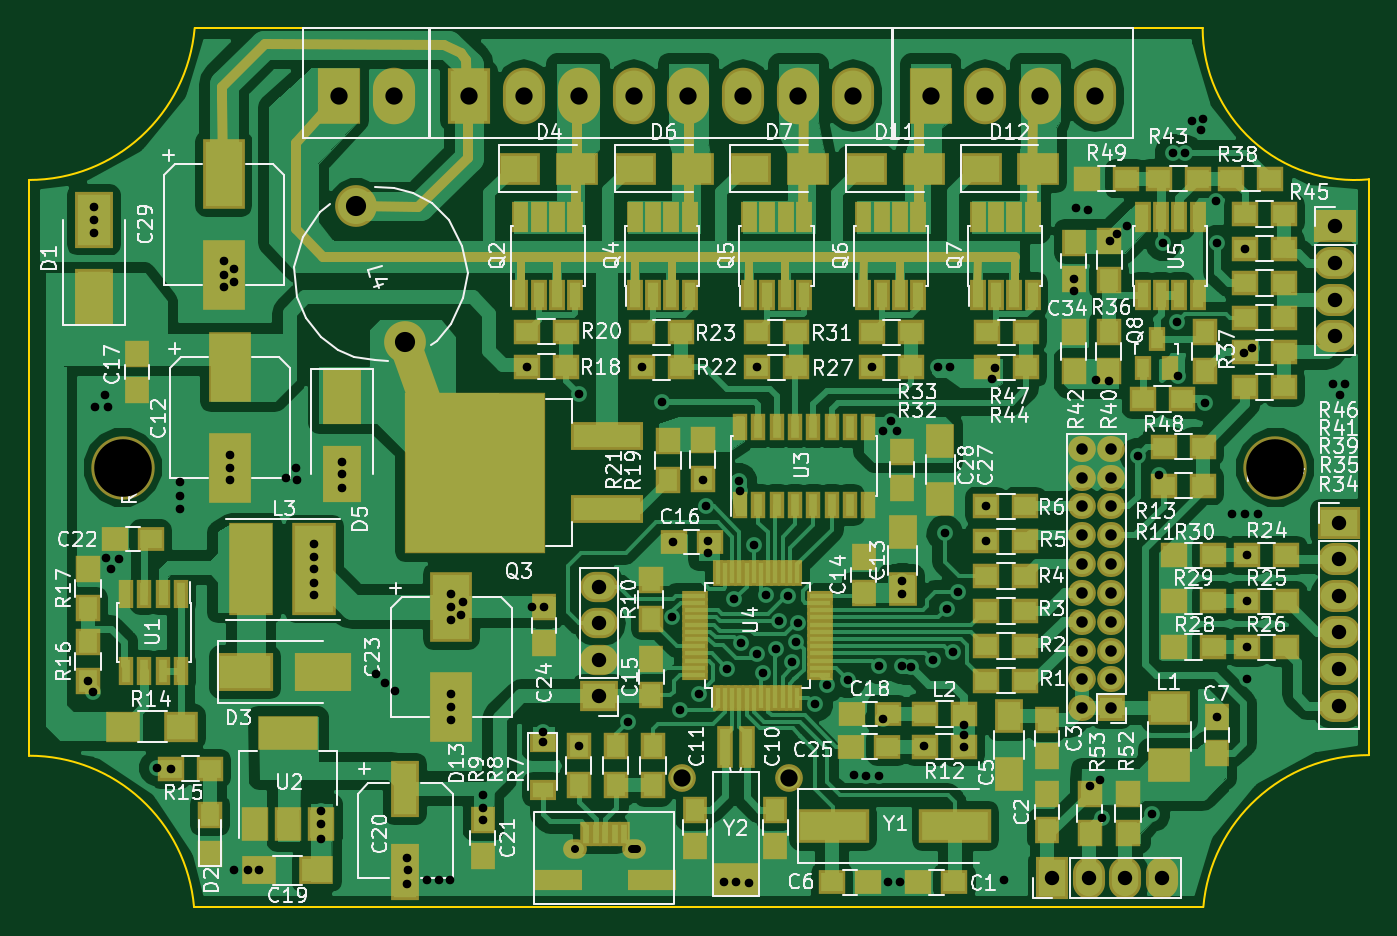
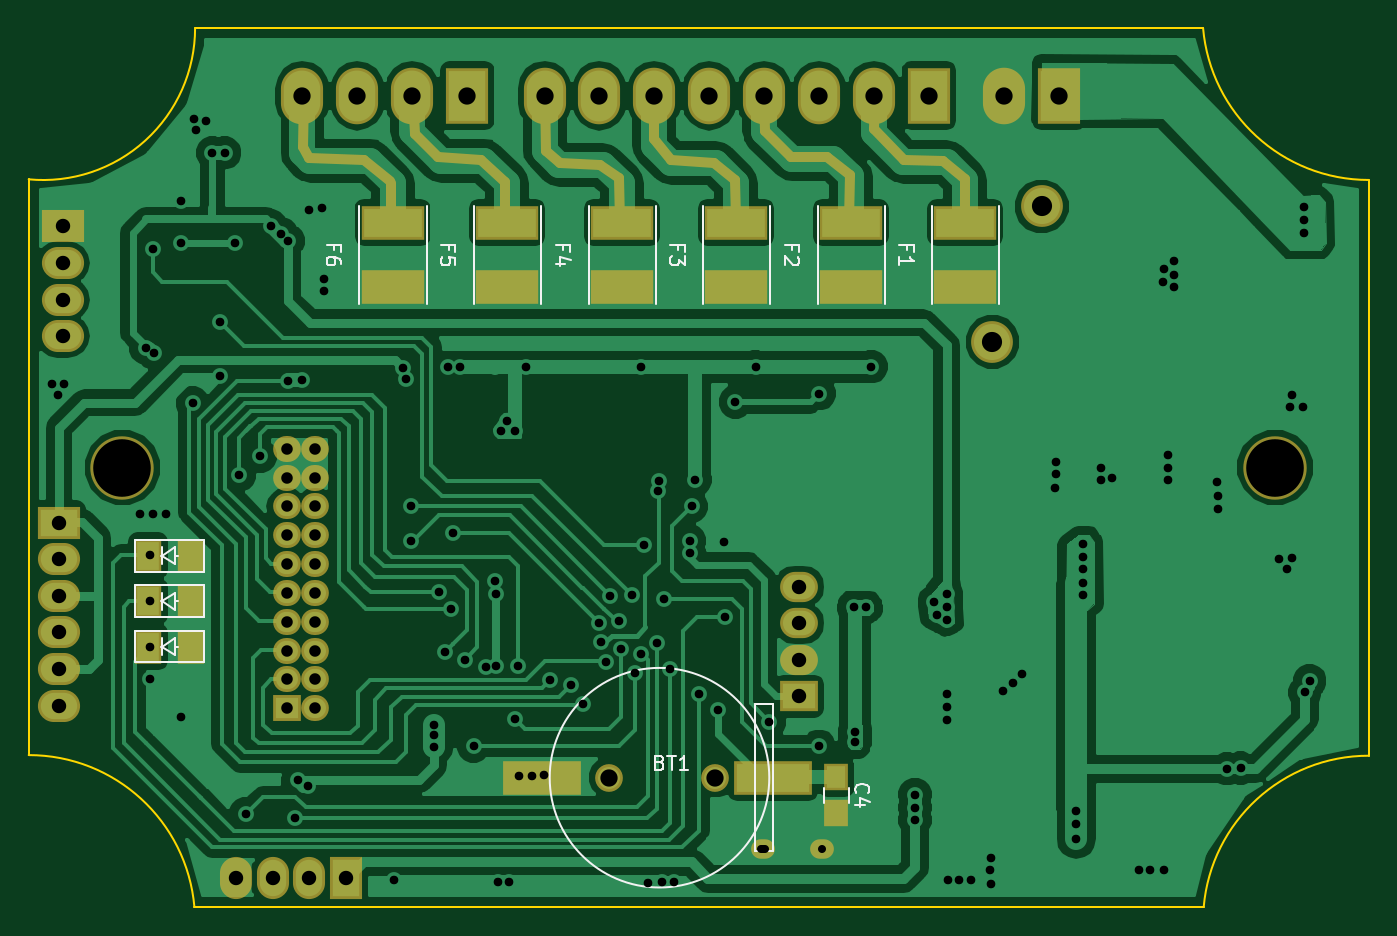
Circuit board: 8 layer files. Board 93.0 x 61.0 mm.
- bottom_copper: control-board-hw-B.Cu.gbl (98945 bytes)
- bottom_mask: control-board-hw-B.Mask.gbs (4515 bytes)
- bottom_silk: control-board-hw-B.SilkS.gbo (7074 bytes)
- outline: control-board-hw-Edge.Cuts.gko (794 bytes)
- top_copper: control-board-hw-F.Cu.gtl (163989 bytes)
- top_mask: control-board-hw-F.Mask.gts (13314 bytes)
- top_silk: control-board-hw-F.SilkS.gto (110838 bytes)
- drill: control-board-hw.drl (3695 bytes)

=== bottom_copper: control-board-hw-B.Cu.gbl (98945 bytes, source omitted) ===
=== bottom_mask: control-board-hw-B.Mask.gbs ===
G04 #@! TF.FileFunction,Soldermask,Bot*
%FSLAX46Y46*%
G04 Gerber Fmt 4.6, Leading zero omitted, Abs format (unit mm)*
G04 Created by KiCad (PCBNEW 4.0.6) date 01/16/18 14:36:03*
%MOMM*%
%LPD*%
G01*
G04 APERTURE LIST*
%ADD10C,0.100000*%
%ADD11C,0.724000*%
%ADD12R,5.400000X2.400000*%
%ADD13C,1.924000*%
%ADD14R,1.900000X2.400000*%
%ADD15C,4.400000*%
%ADD16R,1.650000X1.900000*%
%ADD17R,4.400000X2.400000*%
%ADD18R,2.624000X2.100000*%
%ADD19O,2.624000X2.100000*%
%ADD20R,2.924000X2.224000*%
%ADD21O,2.924000X2.224000*%
%ADD22O,1.650000X1.350000*%
%ADD23R,2.224000X2.924000*%
%ADD24O,2.224000X2.924000*%
%ADD25C,2.899360*%
%ADD26O,2.924000X3.924000*%
%ADD27R,2.924000X3.924000*%
%ADD28R,1.924000X1.800000*%
%ADD29O,1.924000X1.800000*%
G04 APERTURE END LIST*
D10*
D11*
X126350000Y-92075000D02*
X126350000Y-89725000D01*
X126350000Y-92125000D02*
X126350000Y-92075000D01*
X128200000Y-88175000D02*
X126400000Y-89600000D01*
X132025000Y-88050000D02*
X128200000Y-88175000D01*
X132475000Y-87250000D02*
X132025000Y-88050000D01*
X132400000Y-83650000D02*
X132475000Y-87250000D01*
X118425000Y-89650000D02*
X118425000Y-91825000D01*
X120100000Y-88125000D02*
X118425000Y-89650000D01*
X123125000Y-87925000D02*
X120100000Y-88125000D01*
X124725000Y-86325000D02*
X123125000Y-87925000D01*
X124800000Y-83650000D02*
X124725000Y-86325000D01*
X110500000Y-89425000D02*
X110450000Y-92450000D01*
X111875000Y-88475000D02*
X110500000Y-89425000D01*
X114650000Y-88375000D02*
X111875000Y-88475000D01*
X115575000Y-87500000D02*
X114650000Y-88375000D01*
X115700000Y-83600000D02*
X115575000Y-87500000D01*
X102450000Y-89575000D02*
X102425000Y-92275000D01*
X103975000Y-88350000D02*
X102450000Y-89575000D01*
X106950000Y-88175000D02*
X103975000Y-88350000D01*
X108125000Y-86700000D02*
X106950000Y-88175000D01*
X108125000Y-83500000D02*
X108125000Y-86700000D01*
X94525000Y-89175000D02*
X94550000Y-92425000D01*
X96125000Y-87950000D02*
X94525000Y-89225000D01*
X98600000Y-87950000D02*
X96125000Y-87950000D01*
X100425000Y-86175000D02*
X98600000Y-87950000D01*
X100500000Y-83600000D02*
X100425000Y-86175000D01*
X86525000Y-89475000D02*
X86500000Y-92325000D01*
X88025000Y-88225000D02*
X86525000Y-89475000D01*
X90750000Y-88175000D02*
X88025000Y-88225000D01*
X92825000Y-86025000D02*
X90750000Y-88175000D01*
X92750000Y-83600000D02*
X92825000Y-86025000D01*
D12*
X99850000Y-131025000D03*
X115850000Y-131025000D03*
D13*
X103850000Y-131025000D03*
X111250000Y-131025000D03*
D14*
X143225000Y-115625000D03*
X140225000Y-115625000D03*
D15*
X145000000Y-109500000D03*
D16*
X95450000Y-131000000D03*
X95450000Y-133500000D03*
D14*
X143225000Y-121925000D03*
X140225000Y-121925000D03*
X143225000Y-118775000D03*
X140225000Y-118775000D03*
D17*
X86500000Y-97000000D03*
X86500000Y-92500000D03*
X94450000Y-97000000D03*
X94450000Y-92500000D03*
X102400000Y-97000000D03*
X102400000Y-92500000D03*
X110350000Y-97000000D03*
X110350000Y-92500000D03*
X118300000Y-97000000D03*
X118300000Y-92500000D03*
X126250000Y-97000000D03*
X126250000Y-92500000D03*
D18*
X98050000Y-125390000D03*
D19*
X98050000Y-122850000D03*
X98050000Y-120310000D03*
X98050000Y-117770000D03*
D20*
X149400000Y-113320000D03*
D21*
X149400000Y-115860000D03*
X149400000Y-118400000D03*
X149400000Y-120940000D03*
X149400000Y-123480000D03*
X149400000Y-126020000D03*
D22*
X96419200Y-136000000D03*
X100519200Y-136000000D03*
D20*
X149150000Y-92760000D03*
D21*
X149150000Y-95300000D03*
X149150000Y-97840000D03*
X149150000Y-100380000D03*
D23*
X129495000Y-138000000D03*
D24*
X132035000Y-138000000D03*
X134575000Y-138000000D03*
X137115000Y-138000000D03*
D25*
X81199468Y-91380353D03*
X84620532Y-100779647D03*
D26*
X108080000Y-83700000D03*
X104270000Y-83700000D03*
X100460000Y-83700000D03*
X96650000Y-83700000D03*
X92840000Y-83700000D03*
D27*
X89030000Y-83700000D03*
D26*
X111890000Y-83700000D03*
X115700000Y-83700000D03*
X83800000Y-83700000D03*
D27*
X79990000Y-83700000D03*
D26*
X132500000Y-83700000D03*
X128690000Y-83700000D03*
X124880000Y-83700000D03*
D27*
X121070000Y-83700000D03*
D15*
X65000000Y-109500000D03*
D28*
X133600000Y-126200000D03*
D29*
X131600000Y-126200000D03*
X133600000Y-124200000D03*
X131600000Y-124200000D03*
X133600000Y-122200000D03*
X131600000Y-122200000D03*
X133600000Y-120200000D03*
X131600000Y-120200000D03*
X133600000Y-118200000D03*
X131600000Y-118200000D03*
X133600000Y-116200000D03*
X131600000Y-116200000D03*
X133600000Y-114200000D03*
X131600000Y-114200000D03*
X133600000Y-112200000D03*
X131600000Y-112200000D03*
X133600000Y-110200000D03*
X131600000Y-110200000D03*
X133600000Y-108200000D03*
X131600000Y-108200000D03*
M02*

=== bottom_silk: control-board-hw-B.SilkS.gbo ===
G04 #@! TF.FileFunction,Legend,Bot*
%FSLAX46Y46*%
G04 Gerber Fmt 4.6, Leading zero omitted, Abs format (unit mm)*
G04 Created by KiCad (PCBNEW 4.0.6) date 01/16/18 14:36:03*
%MOMM*%
%LPD*%
G01*
G04 APERTURE LIST*
%ADD10C,0.100000*%
%ADD11C,0.150000*%
%ADD12C,0.120000*%
G04 APERTURE END LIST*
D10*
D11*
X101120000Y-125945000D02*
X101120000Y-136105000D01*
X99850000Y-125945000D02*
X101120000Y-125945000D01*
X99850000Y-125945000D02*
X99850000Y-136105000D01*
X99850000Y-136105000D02*
X101120000Y-136105000D01*
X115344000Y-131025000D02*
G75*
G03X115344000Y-131025000I-7620000J0D01*
G01*
X142225000Y-115625000D02*
X142325000Y-115625000D01*
X141325000Y-115625000D02*
X141125000Y-115625000D01*
X141325000Y-116225000D02*
X142225000Y-115625000D01*
X141325000Y-115025000D02*
X141325000Y-116225000D01*
X142225000Y-115625000D02*
X141325000Y-115025000D01*
X142225000Y-115025000D02*
X142225000Y-116225000D01*
X144125000Y-114525000D02*
X139325000Y-114525000D01*
X144125000Y-116725000D02*
X144125000Y-114525000D01*
X143625000Y-116725000D02*
X144125000Y-116725000D01*
X139325000Y-116725000D02*
X139825000Y-116725000D01*
X139325000Y-114525000D02*
X139325000Y-116725000D01*
X139825000Y-116725000D02*
X143625000Y-116725000D01*
D12*
X94600000Y-132750000D02*
X94600000Y-131750000D01*
X96300000Y-131750000D02*
X96300000Y-132750000D01*
D11*
X142225000Y-121925000D02*
X142325000Y-121925000D01*
X141325000Y-121925000D02*
X141125000Y-121925000D01*
X141325000Y-122525000D02*
X142225000Y-121925000D01*
X141325000Y-121325000D02*
X141325000Y-122525000D01*
X142225000Y-121925000D02*
X141325000Y-121325000D01*
X142225000Y-121325000D02*
X142225000Y-122525000D01*
X144125000Y-120825000D02*
X139325000Y-120825000D01*
X144125000Y-123025000D02*
X144125000Y-120825000D01*
X143625000Y-123025000D02*
X144125000Y-123025000D01*
X139325000Y-123025000D02*
X139825000Y-123025000D01*
X139325000Y-120825000D02*
X139325000Y-123025000D01*
X139825000Y-123025000D02*
X143625000Y-123025000D01*
X142225000Y-118775000D02*
X142325000Y-118775000D01*
X141325000Y-118775000D02*
X141125000Y-118775000D01*
X141325000Y-119375000D02*
X142225000Y-118775000D01*
X141325000Y-118175000D02*
X141325000Y-119375000D01*
X142225000Y-118775000D02*
X141325000Y-118175000D01*
X142225000Y-118175000D02*
X142225000Y-119375000D01*
X144125000Y-117675000D02*
X139325000Y-117675000D01*
X144125000Y-119875000D02*
X144125000Y-117675000D01*
X143625000Y-119875000D02*
X144125000Y-119875000D01*
X139325000Y-119875000D02*
X139825000Y-119875000D01*
X139325000Y-117675000D02*
X139325000Y-119875000D01*
X139825000Y-119875000D02*
X143625000Y-119875000D01*
D12*
X88800000Y-98150000D02*
X88800000Y-91350000D01*
X84140000Y-98150000D02*
X84140000Y-91350000D01*
X96750000Y-98150000D02*
X96750000Y-91350000D01*
X92090000Y-98150000D02*
X92090000Y-91350000D01*
X104700000Y-98150000D02*
X104700000Y-91350000D01*
X100040000Y-98150000D02*
X100040000Y-91350000D01*
X112650000Y-98150000D02*
X112650000Y-91350000D01*
X107990000Y-98150000D02*
X107990000Y-91350000D01*
X120600000Y-98150000D02*
X120600000Y-91350000D01*
X115940000Y-98150000D02*
X115940000Y-91350000D01*
X128550000Y-98150000D02*
X128550000Y-91350000D01*
X123890000Y-98150000D02*
X123890000Y-91350000D01*
D11*
X107696914Y-129962971D02*
X107554057Y-130010590D01*
X107506438Y-130058210D01*
X107458819Y-130153448D01*
X107458819Y-130296305D01*
X107506438Y-130391543D01*
X107554057Y-130439162D01*
X107649295Y-130486781D01*
X108030248Y-130486781D01*
X108030248Y-129486781D01*
X107696914Y-129486781D01*
X107601676Y-129534400D01*
X107554057Y-129582019D01*
X107506438Y-129677257D01*
X107506438Y-129772495D01*
X107554057Y-129867733D01*
X107601676Y-129915352D01*
X107696914Y-129962971D01*
X108030248Y-129962971D01*
X107173105Y-129486781D02*
X106601676Y-129486781D01*
X106887391Y-130486781D02*
X106887391Y-129486781D01*
X105744533Y-130486781D02*
X106315962Y-130486781D01*
X106030248Y-130486781D02*
X106030248Y-129486781D01*
X106125486Y-129629638D01*
X106220724Y-129724876D01*
X106315962Y-129772495D01*
X94057143Y-132083334D02*
X94104762Y-132035715D01*
X94152381Y-131892858D01*
X94152381Y-131797620D01*
X94104762Y-131654762D01*
X94009524Y-131559524D01*
X93914286Y-131511905D01*
X93723810Y-131464286D01*
X93580952Y-131464286D01*
X93390476Y-131511905D01*
X93295238Y-131559524D01*
X93200000Y-131654762D01*
X93152381Y-131797620D01*
X93152381Y-131892858D01*
X93200000Y-132035715D01*
X93247619Y-132083334D01*
X93485714Y-132940477D02*
X94152381Y-132940477D01*
X93104762Y-132702381D02*
X93819048Y-132464286D01*
X93819048Y-133083334D01*
X90558571Y-94416667D02*
X90558571Y-94083333D01*
X91082381Y-94083333D02*
X90082381Y-94083333D01*
X90082381Y-94559524D01*
X91082381Y-95464286D02*
X91082381Y-94892857D01*
X91082381Y-95178571D02*
X90082381Y-95178571D01*
X90225238Y-95083333D01*
X90320476Y-94988095D01*
X90368095Y-94892857D01*
X98508571Y-94416667D02*
X98508571Y-94083333D01*
X99032381Y-94083333D02*
X98032381Y-94083333D01*
X98032381Y-94559524D01*
X98127619Y-94892857D02*
X98080000Y-94940476D01*
X98032381Y-95035714D01*
X98032381Y-95273810D01*
X98080000Y-95369048D01*
X98127619Y-95416667D01*
X98222857Y-95464286D01*
X98318095Y-95464286D01*
X98460952Y-95416667D01*
X99032381Y-94845238D01*
X99032381Y-95464286D01*
X106458571Y-94416667D02*
X106458571Y-94083333D01*
X106982381Y-94083333D02*
X105982381Y-94083333D01*
X105982381Y-94559524D01*
X105982381Y-94845238D02*
X105982381Y-95464286D01*
X106363333Y-95130952D01*
X106363333Y-95273810D01*
X106410952Y-95369048D01*
X106458571Y-95416667D01*
X106553810Y-95464286D01*
X106791905Y-95464286D01*
X106887143Y-95416667D01*
X106934762Y-95369048D01*
X106982381Y-95273810D01*
X106982381Y-94988095D01*
X106934762Y-94892857D01*
X106887143Y-94845238D01*
X114408571Y-94416667D02*
X114408571Y-94083333D01*
X114932381Y-94083333D02*
X113932381Y-94083333D01*
X113932381Y-94559524D01*
X114265714Y-95369048D02*
X114932381Y-95369048D01*
X113884762Y-95130952D02*
X114599048Y-94892857D01*
X114599048Y-95511905D01*
X122358571Y-94416667D02*
X122358571Y-94083333D01*
X122882381Y-94083333D02*
X121882381Y-94083333D01*
X121882381Y-94559524D01*
X121882381Y-95416667D02*
X121882381Y-94940476D01*
X122358571Y-94892857D01*
X122310952Y-94940476D01*
X122263333Y-95035714D01*
X122263333Y-95273810D01*
X122310952Y-95369048D01*
X122358571Y-95416667D01*
X122453810Y-95464286D01*
X122691905Y-95464286D01*
X122787143Y-95416667D01*
X122834762Y-95369048D01*
X122882381Y-95273810D01*
X122882381Y-95035714D01*
X122834762Y-94940476D01*
X122787143Y-94892857D01*
X130308571Y-94416667D02*
X130308571Y-94083333D01*
X130832381Y-94083333D02*
X129832381Y-94083333D01*
X129832381Y-94559524D01*
X129832381Y-95369048D02*
X129832381Y-95178571D01*
X129880000Y-95083333D01*
X129927619Y-95035714D01*
X130070476Y-94940476D01*
X130260952Y-94892857D01*
X130641905Y-94892857D01*
X130737143Y-94940476D01*
X130784762Y-94988095D01*
X130832381Y-95083333D01*
X130832381Y-95273810D01*
X130784762Y-95369048D01*
X130737143Y-95416667D01*
X130641905Y-95464286D01*
X130403810Y-95464286D01*
X130308571Y-95416667D01*
X130260952Y-95369048D01*
X130213333Y-95273810D01*
X130213333Y-95083333D01*
X130260952Y-94988095D01*
X130308571Y-94940476D01*
X130403810Y-94892857D01*
M02*

=== outline: control-board-hw-Edge.Cuts.gko ===
G04 #@! TF.FileFunction,Profile,NP*
%FSLAX46Y46*%
G04 Gerber Fmt 4.6, Leading zero omitted, Abs format (unit mm)*
G04 Created by KiCad (PCBNEW 4.0.6) date 01/16/18 14:36:03*
%MOMM*%
%LPD*%
G01*
G04 APERTURE LIST*
%ADD10C,0.100000*%
%ADD11C,0.150000*%
G04 APERTURE END LIST*
D10*
D11*
X58500000Y-89543396D02*
G75*
G03X70000000Y-79000000I0J11543396D01*
G01*
X69956374Y-139999248D02*
G75*
G03X58500000Y-129500000I-11456374J-1000752D01*
G01*
X151500000Y-129456604D02*
G75*
G03X140000000Y-140000000I0J-11543396D01*
G01*
X139952488Y-79000000D02*
G75*
G03X151500000Y-89500000I10547512J0D01*
G01*
X58500000Y-89545000D02*
X58500000Y-129500000D01*
X151500000Y-89500000D02*
X151500000Y-129455000D01*
X70000000Y-79000000D02*
X139950000Y-79000000D01*
X69955000Y-140000000D02*
X140000000Y-140000000D01*
M02*

=== top_copper: control-board-hw-F.Cu.gtl (163989 bytes, source omitted) ===
=== top_mask: control-board-hw-F.Mask.gts (13314 bytes, source omitted) ===
=== top_silk: control-board-hw-F.SilkS.gto (110838 bytes, source omitted) ===
=== drill: control-board-hw.drl ===
M48
;DRILL file {KiCad 4.0.6} date 01/16/18 14:36:05
;FORMAT={-:-/ absolute / metric / decimal}
FMAT,2
METRIC,TZ
T1C0.550
T2C0.600
T3C0.800
T4C1.000
T5C1.200
T6C1.400
T7C4.000
%
G90
G05
M71
T2
X62.6Y-124.3
X62.95Y-125.1
X63.Y-91.4
X63.Y-92.3
X63.Y-93.2
X63.1Y-105.3
X63.8Y-104.5
X63.85Y-115.75
X64.Y-105.3
X64.19Y-116.55
X64.75Y-115.85
X67.4Y-130.35
X68.35Y-130.4
X68.95Y-111.45
X68.95Y-112.35
X69.Y-110.5
X72.03Y-96.12
X72.05Y-95.15
X72.05Y-97.
X72.45Y-108.6
X72.45Y-109.55
X72.45Y-110.4
X72.7Y-95.75
X72.7Y-137.45
X72.75Y-96.6
X73.7Y-137.4
X74.45Y-137.45
X76.35Y-110.2
X77.05Y-109.5
X77.1Y-110.35
X78.3Y-114.8
X78.3Y-115.7
X78.3Y-116.55
X78.3Y-117.5
X78.3Y-118.35
X78.8Y-133.35
X78.8Y-134.25
X78.8Y-135.3
X80.2Y-109.1
X80.21Y-109.94
X80.25Y-110.9
X82.576Y-123.826
X83.2Y-124.45
X83.876Y-125.
X84.75Y-136.6
X84.75Y-138.4
X84.78Y-137.45
X86.1Y-138.1
X86.95Y-138.1
X87.725Y-138.1
X87.8Y-118.3
X87.8Y-119.15
X87.8Y-120.05
X87.8Y-125.25
X87.8Y-126.15
X87.8Y-127.
X88.5Y-119.7
X88.65Y-118.8
X89.99Y-132.2
X89.99Y-133.1
X89.99Y-133.95
X93.05Y-102.5
X93.4Y-119.2
X94.15Y-127.85
X94.15Y-128.55
X94.24Y-119.2
X96.65Y-104.375
X96.65Y-128.85
X100.09Y-127.16
X101.025Y-102.5
X102.45Y-104.95
X103.15Y-119.85
X103.22Y-114.67
X103.675Y-126.3
X105.015Y-125.205
X105.25Y-110.35
X105.5Y-112.2
X105.64Y-114.59
X105.64Y-115.4
X106.75Y-138.25
X106.97Y-123.45
X107.425Y-118.65
X107.55Y-138.29
X107.75Y-110.45
X107.855Y-111.1
X107.93Y-121.7
X108.5Y-138.3
X108.8Y-114.85
X109.025Y-102.55
X109.03Y-122.44
X109.425Y-123.73
X109.664Y-118.372
X110.37Y-122.08
X110.555Y-120.175
X111.15Y-118.4
X111.44Y-123.03
X111.76Y-121.62
X111.89Y-120.32
X113.02Y-125.935
X113.875Y-124.575
X115.345Y-124.235
X115.73Y-130.87
X116.6Y-130.9
X117.012Y-102.55
X117.5Y-130.9
X117.51Y-123.25
X117.75Y-106.95
X117.775Y-126.925
X118.15Y-138.29
X118.3Y-106.25
X118.75Y-106.95
X118.95Y-138.29
X119.064Y-123.275
X119.09Y-118.27
X119.12Y-117.37
X119.73Y-123.363
X120.625Y-128.85
X121.23Y-122.83
X121.6Y-102.55
X122.05Y-114.05
X122.19Y-119.3
X122.4Y-102.55
X122.62Y-122.32
X123.Y-118.15
X123.38Y-128.865
X123.405Y-127.35
X123.405Y-128.04
X124.95Y-112.2
X124.95Y-114.62
X125.33Y-103.34
X125.55Y-102.575
X126.15Y-138.15
X131.Y-96.42
X131.Y-97.25
X131.164Y-91.51
X132.02Y-91.6
X132.1Y-131.625
X132.55Y-103.45
X132.83Y-131.18
X133.Y-133.825
X133.475Y-103.475
X133.5Y-93.775
X133.975Y-93.3
X134.7Y-92.75
X135.45Y-108.7
X136.45Y-133.55
X136.9Y-110.025
X137.2Y-93.9
X137.9Y-87.65
X138.2Y-99.4
X138.225Y-103.15
X138.75Y-87.66
X139.2Y-85.45
X139.87Y-86.1
X140.Y-85.3
X140.125Y-105.025
X140.9Y-91.025
X140.925Y-126.8
X140.95Y-93.9
X141.975Y-112.725
X142.8Y-101.55
X142.9Y-94.3
X142.9Y-112.725
X143.05Y-115.6
X143.05Y-118.787
X143.05Y-121.975
X143.05Y-124.15
X143.35Y-101.2
X143.8Y-112.725
X149.025Y-103.725
X149.46Y-104.45
X149.86Y-103.71
T3
X131.6Y-108.2
X131.6Y-110.2
X131.6Y-112.2
X131.6Y-114.2
X131.6Y-116.2
X131.6Y-118.2
X131.6Y-120.2
X131.6Y-122.2
X131.6Y-124.2
X131.6Y-126.2
X133.6Y-108.2
X133.6Y-110.2
X133.6Y-112.2
X133.6Y-114.2
X133.6Y-116.2
X133.6Y-118.2
X133.6Y-120.2
X133.6Y-122.2
X133.6Y-124.2
X133.6Y-126.2
T4
X98.05Y-117.77
X98.05Y-120.31
X98.05Y-122.85
X98.05Y-125.39
X129.495Y-138.
X132.035Y-138.
X134.575Y-138.
X137.115Y-138.
X149.15Y-92.76
X149.15Y-95.3
X149.15Y-97.84
X149.15Y-100.38
X149.4Y-113.32
X149.4Y-115.86
X149.4Y-118.4
X149.4Y-120.94
X149.4Y-123.48
X149.4Y-126.02
T5
X79.99Y-83.7
X83.8Y-83.7
X89.03Y-83.7
X92.84Y-83.7
X96.65Y-83.7
X100.46Y-83.7
X103.85Y-131.025
X104.27Y-83.7
X108.08Y-83.7
X111.25Y-131.025
X111.89Y-83.7
X115.7Y-83.7
X121.07Y-83.7
X124.88Y-83.7
X128.69Y-83.7
X132.5Y-83.7
T6
X81.199Y-91.38
X84.621Y-100.78
T7
X65.Y-109.5
X145.Y-109.5
T1
X96.419Y-136.G85X96.419Y-136.
G05
X100.369Y-136.G85X100.669Y-136.
G05
T0
M30

